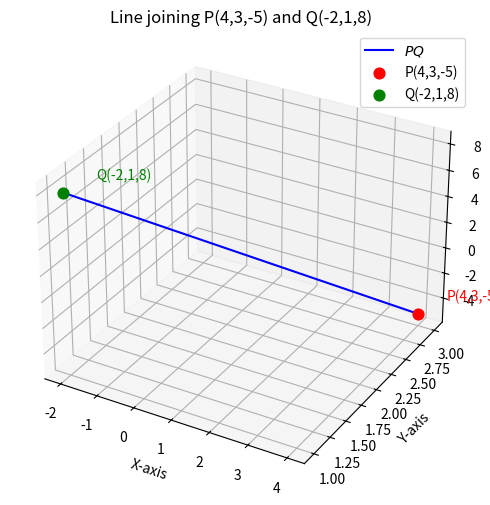

Write the Python code that produced this figure.
import numpy as np
import matplotlib.pyplot as plt
from mpl_toolkits.mplot3d import Axes3D

# Define the points
P = np.array([4, 3, -5])
Q = np.array([-2, 1, 8])

# Generate line PQ
t = np.linspace(0, 1, 100)
line = np.outer(1-t, P) + np.outer(t, Q)

# Plot
fig = plt.figure(figsize=(8, 6))
ax = fig.add_subplot(111, projection='3d')

# Plot line PQ
ax.plot(line[:, 0], line[:, 1], line[:, 2], 'b-', label='$PQ$')

# Plot points P and Q
ax.scatter(P[0], P[1], P[2], color='red', s=60, label='P(4,3,-5)')
ax.scatter(Q[0], Q[1], Q[2], color='green', s=60, label='Q(-2,1,8)')

# Annotate points
ax.text(P[0]+0.3, P[1]+0.3, P[2], 'P(4,3,-5)', fontsize=10, color='red')
ax.text(Q[0]+0.3, Q[1]+0.3, Q[2], 'Q(-2,1,8)', fontsize=10, color='green')

# Set labels
ax.set_xlabel('X-axis')
ax.set_ylabel('Y-axis')
ax.set_zlabel('Z-axis')

# Title
ax.set_title("Line joining P(4,3,-5) and Q(-2,1,8)")

# Grid and legend
ax.grid(True, linestyle='--', alpha=0.6)
ax.legend()

# Save and show
plt.savefig("fig1.png", dpi=300, bbox_inches="tight")
plt.show()


